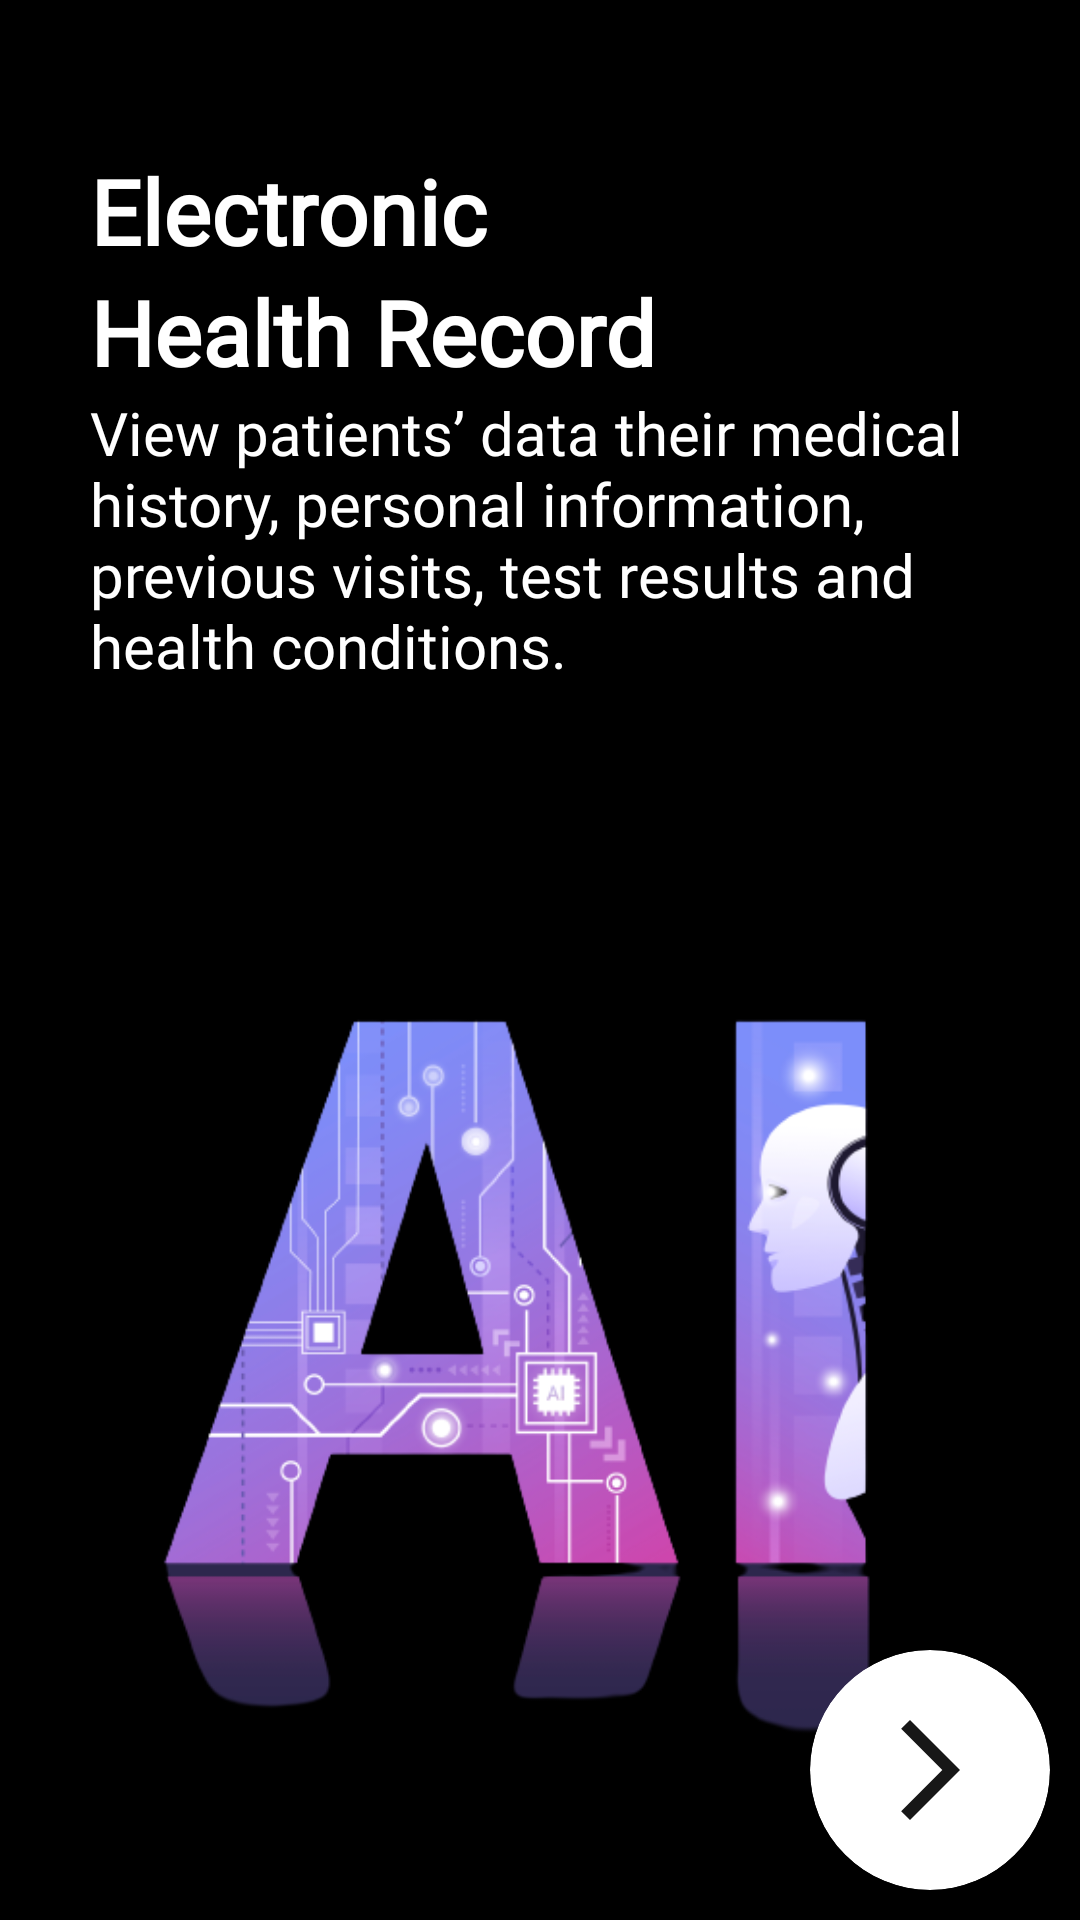

Write the Android layout XML for this screen, with the resource values it uses.
<!-- AndroidManifest.xml: application theme Theme.ElectronicHealthRecord -->
<!-- res/layout/activity_splash_screen.xml -->
<?xml version="1.0" encoding="utf-8"?>
<RelativeLayout xmlns:android="http://schemas.android.com/apk/res/android"
    xmlns:app="http://schemas.android.com/apk/res-auto"
    xmlns:tools="http://schemas.android.com/tools"
    android:layout_width="match_parent"
    android:layout_height="match_parent"
    android:background="@color/black"
    tools:context=".splash_screen">


    <LinearLayout
        android:layout_width="wrap_content"
        android:layout_height="wrap_content"
        android:layout_marginTop="50dp"
        android:id="@+id/main_text"
        android:orientation="vertical">
        <TextView
            android:layout_width="wrap_content"
            android:layout_height="wrap_content"
            android:text="Electronic"
            android:textColor="@color/white"
            android:fontFamily="@font/gilroy_bold"
            android:textSize="30sp"
            android:layout_marginLeft="30dp"

            android:textStyle="bold"/>
        <TextView
            android:layout_width="wrap_content"
            android:layout_height="wrap_content"
            android:text="Health Record"
            android:textColor="@color/white"
            android:fontFamily="@font/gilroy_bold"
            android:textSize="30sp"
            android:layout_marginLeft="30dp"
            android:textStyle="bold"/>

    </LinearLayout>


    <TextView
        android:id="@+id/sub_text"
        android:layout_width="wrap_content"
        android:layout_height="wrap_content"
        android:layout_below="@+id/main_text"
        android:layout_marginLeft="30dp"
        android:layout_marginRight="20dp"
        android:fontFamily="@font/gilroy_regular"
        android:text="View patients’ data their medical history, personal information, previous visits, test results and health conditions."
        android:textColor="@color/white"
        android:textSize="20sp" />



    <androidx.cardview.widget.CardView
        android:layout_below="@id/sub_text"
        android:layout_width="match_parent"
        android:layout_height="match_parent"
        android:layout_gravity="center_vertical"
        app:cardBackgroundColor="@color/black"
        app:cardCornerRadius="5dp">




        <ImageView
            xmlns:app="http://schemas.android.com/apk/res-auto"
            android:layout_width="match_parent"
            android:layout_height="match_parent"
            android:src="@drawable/ai"
            android:adjustViewBounds="true"/>

    </androidx.cardview.widget.CardView>






    <androidx.cardview.widget.CardView
        android:id="@+id/main"
        android:layout_width="80dp"
        android:layout_height="80dp"
        app:cardCornerRadius="80dp"
        android:layout_alignParentBottom="true"
        android:layout_alignParentRight="true"
        android:layout_marginRight="10dp"
        android:layout_marginBottom="10dp"
        android:layout_marginLeft="10dp">
        <ImageView
            android:layout_width="match_parent"
            android:layout_height="match_parent"
            android:src="@drawable/arrow"
            android:padding="20dp"/>
    </androidx.cardview.widget.CardView>


</RelativeLayout>
<!-- resources referenced by this layout -->
<resources>
  <color name="black">#FF000000</color>
  <color name="white">#FFFFFFFF</color>
  <!-- drawable ai: png bitmap (drawable, 86981 bytes) -->
  <!-- drawable arrow (drawable) -->
  <vector android:autoMirrored="true" android:height="24dp"
      android:tint="#171717" android:viewportHeight="24"
      android:viewportWidth="24" android:width="24dp" xmlns:android="http://schemas.android.com/apk/res/android">
      <path android:fillColor="@android:color/white" android:pathData="M6.23,20.23l1.77,1.77l10,-10l-10,-10l-1.77,1.77l8.23,8.23z"/>
  </vector>
  <style name="Theme.ElectronicHealthRecord" parent="Theme.MaterialComponents.DayNight.DarkActionBar">
          
          <item name="colorPrimary">@color/purple_500</item>
          <item name="colorPrimaryVariant">@color/purple_700</item>
          <item name="colorOnPrimary">@color/white</item>
          
          <item name="colorSecondary">@color/teal_200</item>
          <item name="colorSecondaryVariant">@color/teal_700</item>
          <item name="colorOnSecondary">@color/black</item>
          
          <item name="android:statusBarColor" tools:targetApi="l">?attr/colorPrimaryVariant</item>
          
      </style>
  <color name="purple_500">#FF6200EE</color>
  <color name="purple_700">#FF3700B3</color>
  <color name="teal_200">#FF03DAC5</color>
  <color name="teal_700">#FF018786</color>
</resources>
